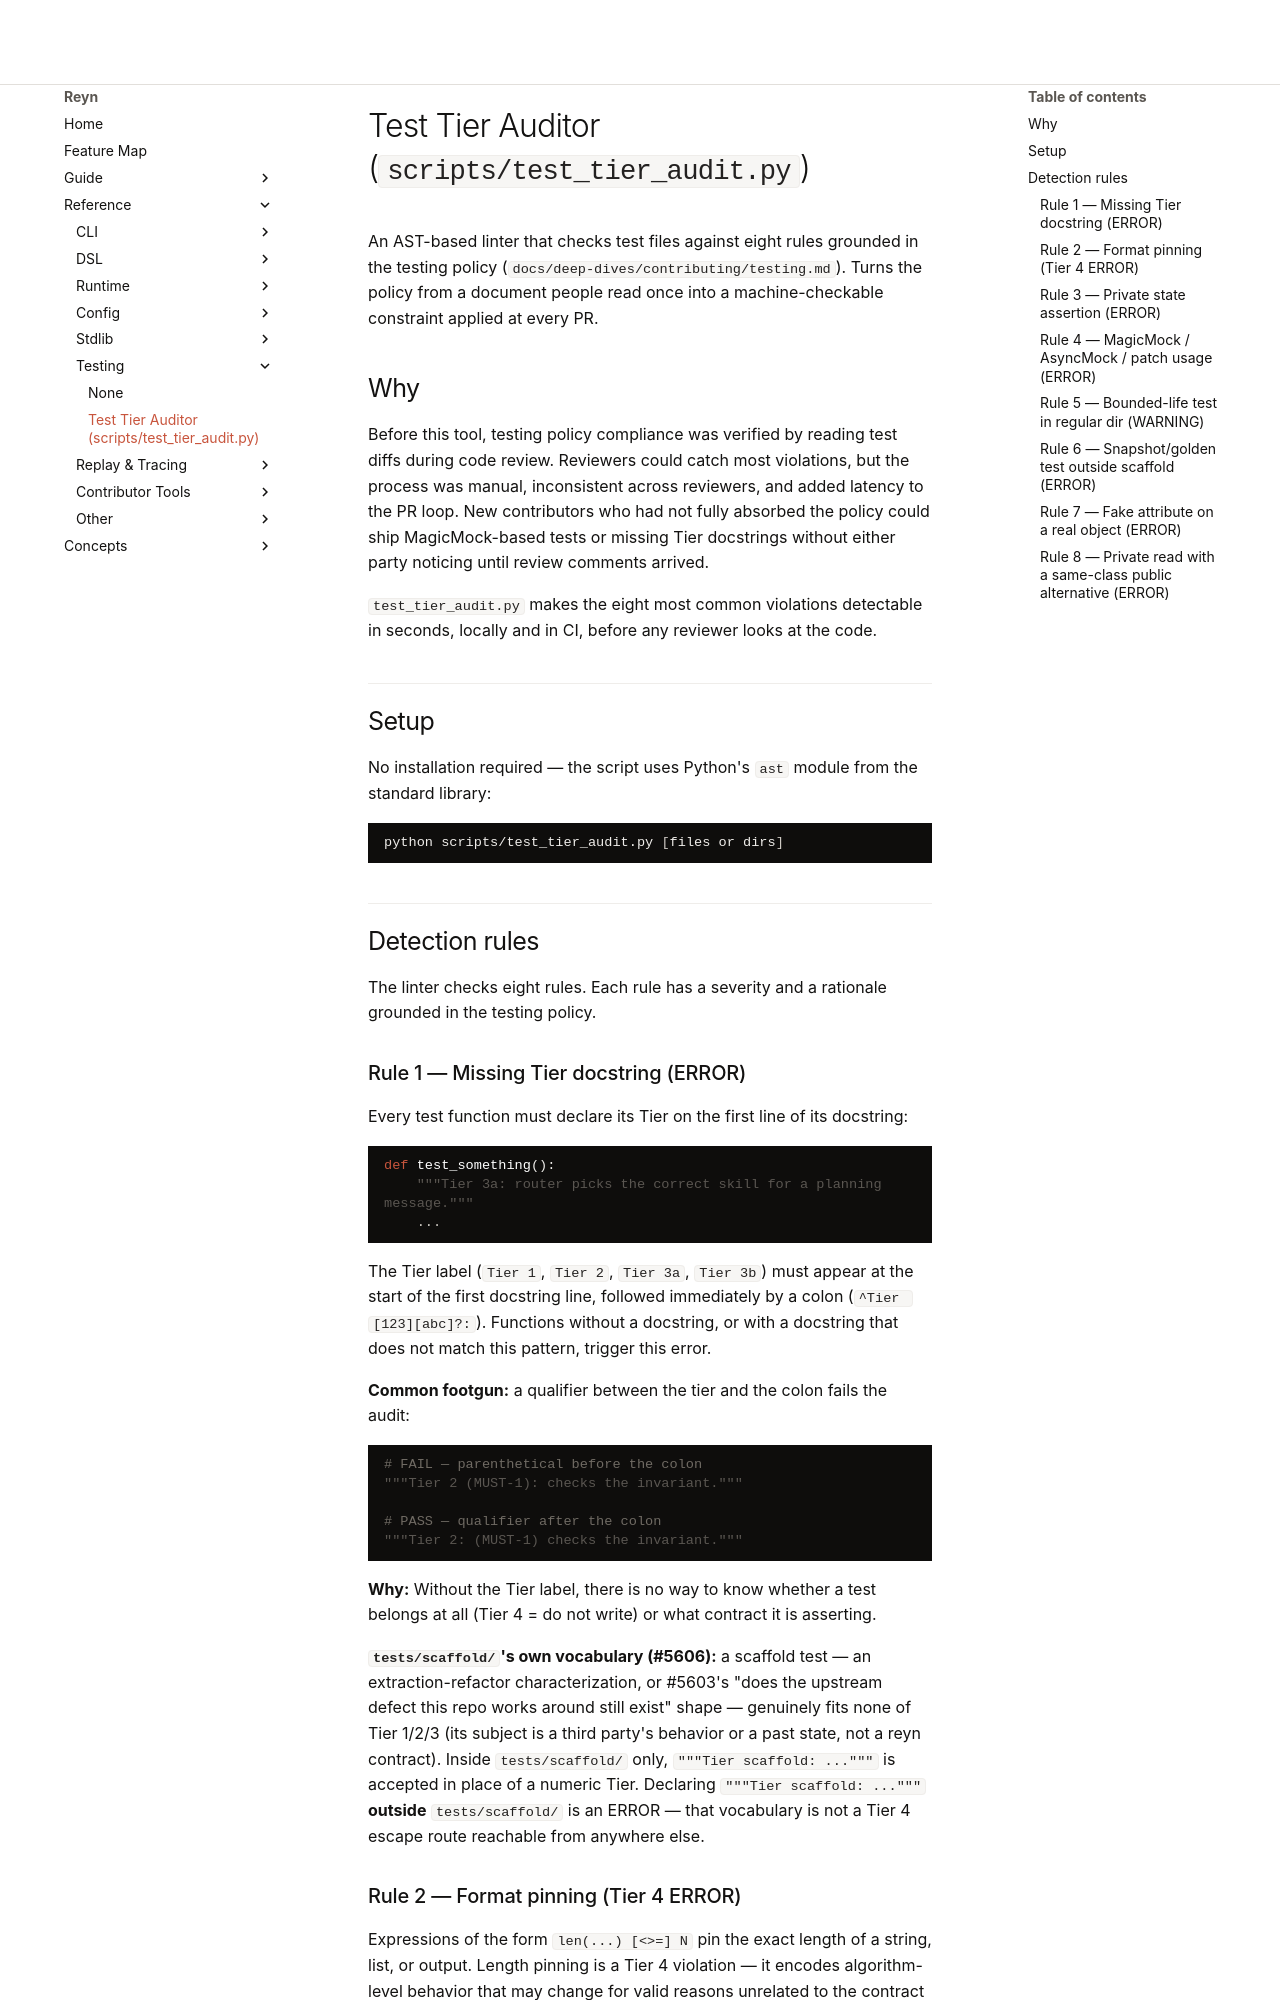

repository: tya5/reyn · page: reference/test-tier-audit/index.html · generator: mkdocs

# Test Tier Auditor (`scripts/test_tier_audit.py`)

An AST-based linter that checks test files against eight rules grounded in the
testing policy (`docs/deep-dives/contributing/testing.md`). Turns the policy
from a document people read once into a machine-checkable constraint applied
at every PR.

## Why

Before this tool, testing policy compliance was verified by reading test diffs
during code review. Reviewers could catch most violations, but the process was
manual, inconsistent across reviewers, and added latency to the PR loop. New
contributors who had not fully absorbed the policy could ship MagicMock-based
tests or missing Tier docstrings without either party noticing until review
comments arrived.

`test_tier_audit.py` makes the eight most common violations detectable in
seconds, locally and in CI, before any reviewer looks at the code.

## Setup

No installation required — the script uses Python's `ast` module from the
standard library:

```bash
python scripts/test_tier_audit.py [files or dirs]
```

## Detection rules

The linter checks eight rules. Each rule has a severity and a rationale
grounded in the testing policy.

### Rule 1 — Missing Tier docstring (ERROR)

Every test function must declare its Tier on the first line of its docstring:

```python
def test_something():
    """Tier 3a: router picks the correct skill for a planning message."""
    ...
```

The Tier label (`Tier 1`, `Tier 2`, `Tier 3a`, `Tier 3b`) must appear at the
start of the first docstring line, followed immediately by a colon
(`^Tier [123][abc]?:`). Functions without a docstring, or with a
docstring that does not match this pattern, trigger this error.

**Common footgun:** a qualifier between the tier and the colon fails the audit:

```python
# FAIL — parenthetical before the colon
"""Tier 2 (MUST-1): checks the invariant."""

# PASS — qualifier after the colon
"""Tier 2: (MUST-1) checks the invariant."""
```

**Why:** Without the Tier label, there is no way to know whether a test
belongs at all (Tier 4 = do not write) or what contract it is asserting.

**`tests/scaffold/`'s own vocabulary (#5606):** a scaffold test — an
extraction-refactor characterization, or #5603's "does the upstream defect
this repo works around still exist" shape — genuinely fits none of Tier
1/2/3 (its subject is a third party's behavior or a past state, not a reyn
contract). Inside `tests/scaffold/` only, `"""Tier scaffold: ..."""` is
accepted in place of a numeric Tier. Declaring `"""Tier scaffold: ..."""`
**outside** `tests/scaffold/` is an ERROR — that vocabulary is not a Tier 4
escape route reachable from anywhere else.
